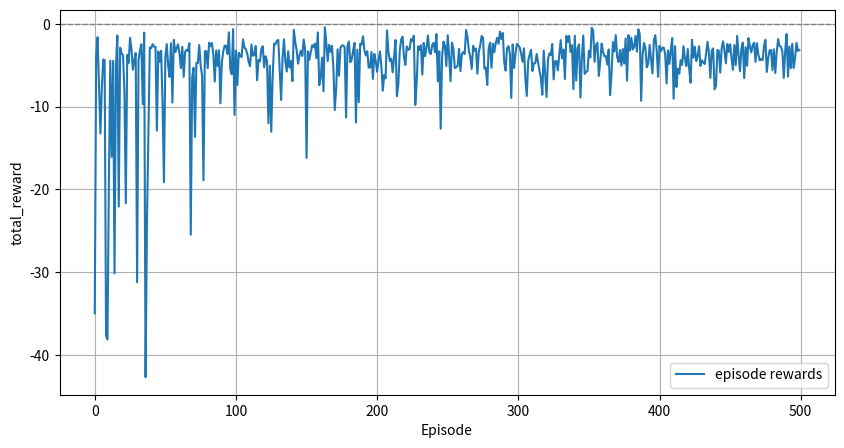
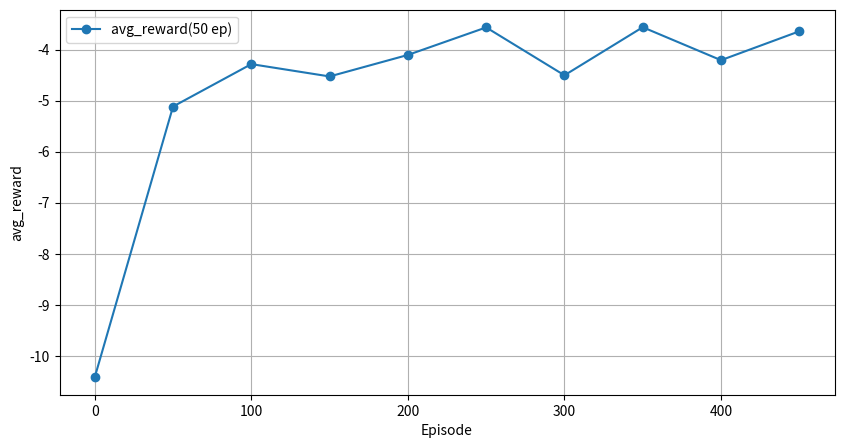

These figures' Python source, in order:
"""
자동차 자율주행

1차원 공간에서 위치를 이동하며 중앙에 머무는 것이 목표임.
환경은 1차선 도로로 가정, 에이전트(차량)는 좌우에 치우치지 않게 중앙 유지.
액션은 총 세 개(왼쪽으로 : 오른쪽에 치우칠 경우, 중앙 유지, 오른쪽으로 : 왼쪽에 치우칠 경우)
"""
import numpy as np
import random
import matplotlib.pyplot as plt

### 환경 잡기
state_space = np.linspace(-1.0, 1.0, 11)    # 상태공간, -1부터 1까지 11등분
print(state_space)  # [-1.  -0.8 -0.6 -0.4 -0.2  0.   0.2  0.4  0.6  0.8  1. ]
action_space = [-1, 0, 1]                   # 행동 공간, 좌, 중앙, 우, 3가지.

q_table = np.zeros((len(state_space), len(action_space))) # 11행 3열 짜리 2차원 배열 생성(모두 0으로 차있는.)
#print(q_table)


### 학습 하이퍼 파라미터 준비
alpha = 0.1     #알파(α)값, 학습률
gammer = 0.9    #감마(γ)값, 할인률
epsilon = 0.1   #엡실론(ε)-greedy값, 초기 탐험률, 탐험률 10%
episodes = 500  # 탐험 횟수

def get_state_index(position):      #연속적인 값을 이산화 해서 인덱스로 반환
    return np.argmin(np.abs(state_space - position))

#print(get_state_index(-0.1))    # 4
#print(get_state_index(0.123))   # 6

def get_reward(position):           #보상함수, 중앙에 가까울수록, 보상이 큼, 멀수록 보상이 작음.
    return -abs(position)   #절댓값이 커봤자 마이너스로 인해 오히려 작은 수가 되어버림.(음수보상)

def step_function(position, action):    #환경의 동작에 대한 정의
    position += action * 0.1            #현재 위치에 행동(action)을 반영함. 행동은 -1, 0, 1 -> 이동량은 -0.1, 0., 1.0
    position = np.clip(position, -1.0, 1.0)     #position 값은 -1.0 <= position <= 1.0 (범위 고정)
    reward = get_reward(position)       #이동 후 위치에 대한 보상 반환.
    return position, reward             #새로운 위치와 그에 대한 보상을 반환함.

reward_list = []    # 리워드들을 모아놓을 기억장치

### Agent의 학습 루프 - 행동을 선택하고 학습함.
for ep in range(episodes):
    position = np.random.uniform(-1.0, 1.0)          #귣등 분포
    total_reward = 0

    for _ in range(50):     # 한 개의 에피소드마다 50번의 action을 반복함.
        state_idx = get_state_index(position)

        if random.random() < epsilon:               #탐험(Exploration)
            action_idx = random.choice([0, 1, 2])
        else:                                       #이용(Exploitation)
            action_idx = np.argmax(q_table[state_idx])

        action = action_space[action_idx]   #선택된 행동을 환경에 적용함.
        next_position, reward = step_function(position, action) #새로운 위치와 그에 대한 보상을 반환.
        next_state_idx = get_state_index(next_position) # 다음 인덱스에 대한 위치 계산

        # Q-table 업데이트 : 벨만 방정식 적용
        best_next_q = np.max(q_table[next_state_idx])
        q_table[state_idx, action_idx] += alpha * (reward + gammer * best_next_q - q_table[state_idx, action_idx])
        
        position = next_position    #현재위치 갱신
        total_reward += reward      #총 보상 누적

    reward_list.append(total_reward)    #에피소드마다 받은 총 보상을 저장(기록)함 : 시각화를 위해.

    if ep % 50 == 0:        #50 에피소드 마다 성능요약 출력
        initial_avg = np.mean(reward_list[:50])
        final_avg = np.mean(reward_list[-50:])
        max_reward = np.max(reward_list)
        min_reward = np.min(reward_list)
        print("성능 요약 : ")
        print(f'-initial 50 episodes avg reward : {initial_avg:.3f}')
        print(f'-final 50 episodes avg reward : {final_avg:.3f}')
        print(f'-max_reward : {max_reward:.3f}')
        print(f'-min_reward : {min_reward:.3f}')

        # 보상 증가여부(성능 개선 여부)
        if final_avg > initial_avg:
            print(f'모델이 개선됨 : (+{final_avg - initial_avg:.3f})')
        else:
            print(f'모델이 개선되지 않음. 파라미터 조정 필요함.')


### 보상 변화 시각화 하기
plt.figure(figsize=(10, 5))
plt.plot(reward_list, label='episode rewards')
plt.axhline(y = 0, color = 'gray', linestyle='--', linewidth=1)
plt.xlabel('Episode')
plt.ylabel('total_reward')
plt.grid(True)
plt.legend()
plt.show()
plt.close()


### 에피소드 50개 단위로 평균 보상 시각화 하기
window = 50
avg_rewards = [] 

for i in range(0, len(reward_list), window):
    chunk = reward_list[i:i + window]
    avg = np.mean(chunk)
    avg_rewards.append(avg)

plt.figure(figsize=(10, 5))
plt.plot(range(0, len(reward_list), window), avg_rewards, marker='o', label='avg_reward(50 ep)')
plt.xlabel('Episode')
plt.ylabel('avg_reward')
plt.grid(True)
plt.legend()
plt.show()
plt.close()
